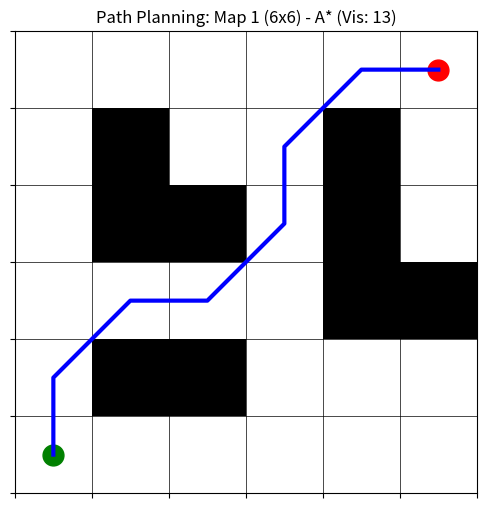
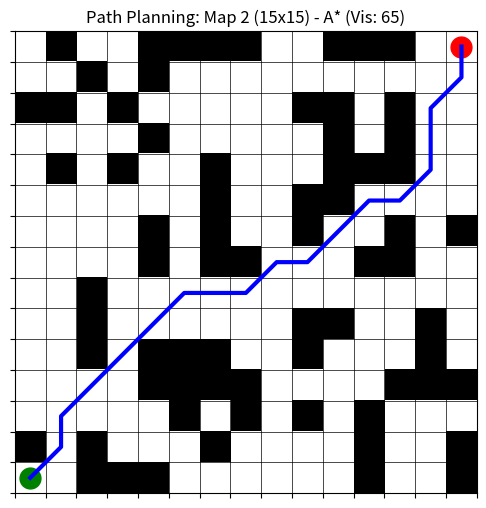
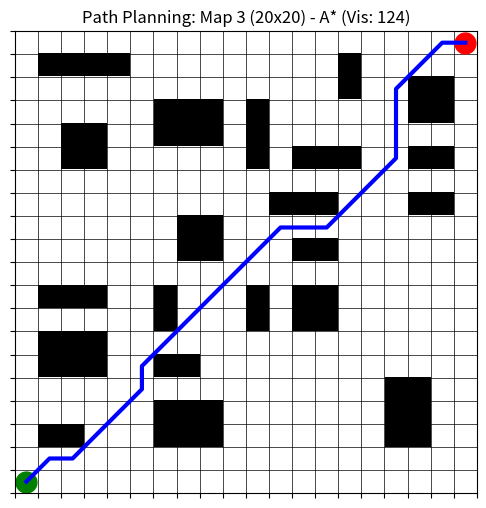

Write the Python code that produced these figures, in order.
import heapq
import matplotlib.pyplot as plt
import numpy as np
import time


class AGVPathPlanner:
    def __init__(self, map_grid, start, goal, use_heuristic=True):
        """
        初始化路径规划器
        :param map_grid: 2D numpy array (0=空地, 1=障碍物)
        :param start: (row, col) 起点坐标
        :param goal: (row, col) 终点坐标
        :param use_heuristic: True=使用A*(有启发), False=使用Dijkstra(无启发)
        """
        self.map = map_grid
        self.start = start
        self.goal = goal
        self.use_heuristic = use_heuristic  # 算法开关
        self.rows, self.cols = map_grid.shape
        # 8个移动方向: (行变化, 列变化, 移动距离)
        self.movements = [
            (-1, 0, 1), (1, 0, 1), (0, -1, 1), (0, 1, 1),  # 直线
            (-1, -1, 1.414), (-1, 1, 1.414), (1, -1, 1.414), (1, 1, 1.414)  # 对角线
        ]

    def heuristic(self, a, b):
        if not self.use_heuristic:
            return 0                                                   # 如果是 Dijkstra 算法，强制启发函数为 0
        return np.sqrt((a[0] - b[0]) ** 2 + (a[1] - b[1]) ** 2)        # A* 使用欧几里得距离作为启发函数

    def plan_path(self):
        # 优先队列 (F_cost, G_cost, current_node)
        open_list = []
        heapq.heappush(open_list, (0, 0, self.start))

        came_from = {}          # 记录父节点以便回溯路径: came_from[node] = parent
        g_score = {self.start: 0}           # 记录从起点到当前点的代价 G
        f_score = {self.start: self.heuristic(self.start, self.goal)}          # 记录 F = G + H
        closed_set = set()          # 记录已经探索过的点

        nodes_visited = 0              # 统计探索的节点数量（衡量效率的关键指标）

        while open_list:
            current_f, current_g, current = heapq.heappop(open_list)    # 取出F值最小的节点

            if current in closed_set:
                continue                    # 只有从 open_list 取出并放入 closed_set 时才算真正“访问”

            nodes_visited += 1
            closed_set.add(current)

            if current == self.goal:                # 返回：路径列表, 探索节点数, 总距离
                return self.reconstruct_path(came_from, current), nodes_visited, g_score[current]

            # 遍历邻居
            for dr, dc, move_cost in self.movements:
                neighbor = (current[0] + dr, current[1] + dc)

                if not (0 <= neighbor[0] < self.rows and 0 <= neighbor[1] < self.cols):     # 检查边界
                    continue
                if self.map[neighbor[0]][neighbor[1]] == 1:     # 检查障碍物
                    continue
                if neighbor in closed_set:      # 检查是否已在关闭列表中
                    continue

                tentative_g = g_score[current] + move_cost

                if neighbor not in g_score or tentative_g < g_score[neighbor]:    # 如果这是一条更短的路径，或者邻居还没被发现
                    came_from[neighbor] = current
                    g_score[neighbor] = tentative_g
                    f = tentative_g + self.heuristic(neighbor, self.goal)
                    f_score[neighbor] = f
                    heapq.heappush(open_list, (f, tentative_g, neighbor))

        print("未找到路径！")
        return None, nodes_visited, 0

    def reconstruct_path(self, came_from, current):
        """
        回溯路径
        :param came_from:
        :param current:
        :return:
        """
        path = [current]
        while current in came_from:
            current = came_from[current]
            path.append(current)
        path.reverse()
        return path

    def visualize(self, path=None, title_suffix=""):
        plt.figure(figsize=(6, 6))
        plt.imshow(self.map, cmap='gray_r', origin='upper')

        plt.grid(which='major', axis='both', linestyle='-', color='k', linewidth=0.5)
        plt.xticks(np.arange(-0.5, self.cols, 1), [])
        plt.yticks(np.arange(-0.5, self.rows, 1), [])

        plt.plot(self.start[1], self.start[0], 'go', markersize=15, label='Start')  # 绘制起点（绿色圆圈）
        plt.plot(self.goal[1], self.goal[0], 'ro', markersize=15, label='Goal')     # 绘制终点（红色圆圈）

        if path:
            rows = [p[0] for p in path]
            cols = [p[1] for p in path]
            plt.plot(cols, rows, 'b-', linewidth=3, label='Path')

        plt.title(f"Path Planning: {title_suffix}")
        # plt.legend()
        plt.show()


if __name__ == "__main__":
    # Map 1: 6x6
    map1_data = np.array([
        [0, 0, 0, 0, 0, 0],
        [0, 1, 0, 0, 1, 0],
        [0, 1, 1, 0, 1, 0],
        [0, 0, 0, 0, 1, 1],
        [0, 1, 1, 0, 0, 0],
        [0, 0, 0, 0, 0, 0]
    ])

    # Map 2: 15x15
    map2_data = np.array([
        [0, 1, 0, 0, 1, 1, 1, 1, 0, 0, 1, 1, 1, 0, 0],
        [0, 0, 1, 0, 1, 0, 0, 0, 0, 0, 0, 0, 0, 0, 0],
        [1, 1, 0, 1, 0, 0, 0, 0, 0, 1, 1, 0, 1, 0, 0],
        [0, 0, 0, 0, 1, 0, 0, 0, 0, 0, 1, 0, 1, 0, 0],
        [0, 1, 0, 1, 0, 0, 1, 0, 0, 0, 1, 1, 1, 0, 0],
        [0, 0, 0, 0, 0, 0, 1, 0, 0, 1, 1, 0, 0, 0, 0],
        [0, 0, 0, 0, 1, 0, 1, 0, 0, 1, 0, 0, 1, 0, 1],
        [0, 0, 0, 0, 1, 0, 1, 1, 0, 0, 0, 1, 1, 0, 0],
        [0, 0, 1, 0, 0, 0, 0, 0, 0, 0, 0, 0, 0, 0, 0],
        [0, 0, 1, 0, 0, 0, 0, 0, 0, 1, 1, 0, 0, 1, 0],
        [0, 0, 1, 0, 1, 1, 1, 0, 0, 1, 0, 0, 0, 1, 0],
        [0, 0, 0, 0, 1, 1, 1, 1, 0, 0, 0, 0, 1, 1, 1],
        [0, 0, 0, 0, 0, 1, 0, 1, 0, 1, 0, 1, 0, 0, 0],
        [1, 0, 1, 0, 0, 0, 1, 0, 0, 0, 0, 1, 0, 0, 1],
        [0, 0, 1, 1, 1, 0, 0, 0, 0, 0, 0, 1, 0, 0, 1]
    ])

    # Map 3: 20x20
    map3_data = np.array([
        [0, 0, 0, 0, 0, 0, 0, 0, 0, 0, 0, 0, 0, 0, 0, 0, 0, 0, 0, 0],
        [0, 1, 1, 1, 1, 0, 0, 0, 0, 0, 0, 0, 0, 0, 1, 0, 0, 0, 0, 0],
        [0, 0, 0, 0, 0, 0, 0, 0, 0, 0, 0, 0, 0, 0, 1, 0, 0, 1, 1, 0],
        [0, 0, 0, 0, 0, 0, 1, 1, 1, 0, 1, 0, 0, 0, 0, 0, 0, 1, 1, 0],
        [0, 0, 1, 1, 0, 0, 1, 1, 1, 0, 1, 0, 0, 0, 0, 0, 0, 0, 0, 0],
        [0, 0, 1, 1, 0, 0, 0, 0, 0, 0, 1, 0, 1, 1, 1, 0, 0, 1, 1, 0],
        [0, 0, 0, 0, 0, 0, 0, 0, 0, 0, 0, 0, 0, 0, 0, 0, 0, 0, 0, 0],
        [0, 0, 0, 0, 0, 0, 0, 0, 0, 0, 0, 1, 1, 1, 0, 0, 0, 1, 1, 0],
        [0, 0, 0, 0, 0, 0, 0, 1, 1, 0, 0, 0, 0, 0, 0, 0, 0, 0, 0, 0],
        [0, 0, 0, 0, 0, 0, 0, 1, 1, 0, 0, 0, 1, 1, 0, 0, 0, 0, 0, 0],
        [0, 0, 0, 0, 0, 0, 0, 0, 0, 0, 0, 0, 0, 0, 0, 0, 0, 0, 0, 0],
        [0, 1, 1, 1, 0, 0, 1, 0, 0, 0, 1, 0, 1, 1, 0, 0, 0, 0, 0, 0],
        [0, 0, 0, 0, 0, 0, 1, 0, 0, 0, 1, 0, 1, 1, 0, 0, 0, 0, 0, 0],
        [0, 1, 1, 1, 0, 0, 0, 0, 0, 0, 0, 0, 0, 0, 0, 0, 0, 0, 0, 0],
        [0, 1, 1, 1, 0, 0, 1, 1, 0, 0, 0, 0, 0, 0, 0, 0, 0, 0, 0, 0],
        [0, 0, 0, 0, 0, 0, 0, 0, 0, 0, 0, 0, 0, 0, 0, 0, 1, 1, 0, 0],
        [0, 0, 0, 0, 0, 0, 1, 1, 1, 0, 0, 0, 0, 0, 0, 0, 1, 1, 0, 0],
        [0, 1, 1, 0, 0, 0, 1, 1, 1, 0, 0, 0, 0, 0, 0, 0, 1, 1, 0, 0],
        [0, 0, 0, 0, 0, 0, 0, 0, 0, 0, 0, 0, 0, 0, 0, 0, 0, 0, 0, 0],
        [0, 0, 0, 0, 0, 0, 0, 0, 0, 0, 0, 0, 0, 0, 0, 0, 0, 0, 0, 0],
    ])

    # 2. 批量任务定义
    experiments = [
        (map1_data, (5, 0), (0, 5), "Map 1 (6x6)"),
        (map2_data, (14, 0), (0, 14), "Map 2 (15x15)"),
        (map3_data, (19, 0), (0, 19), "Map 3 (20x20)")
    ]

    # 3. 循环执行对比
    for m_data, start_pos, goal_pos, name in experiments:
        print(f"\n>>>>>> 正在测试: {name} <<<<<<")

        # --- 运行 A* ---
        planner_a = AGVPathPlanner(m_data, start_pos, goal_pos, use_heuristic=True)
        t_start = time.time()
        path_a, visited_a, cost_a = planner_a.plan_path()
        time_a = (time.time() - t_start) * 1000

        # --- 运行 Dijkstra ---
        planner_d = AGVPathPlanner(m_data, start_pos, goal_pos, use_heuristic=False)
        t_start = time.time()
        path_d, visited_d, cost_d = planner_d.plan_path()
        time_d = (time.time() - t_start) * 1000

        # --- 输出结果对比 ---
        print(f"  [A*算法]       耗时: {time_a:6.2f} ms | 探索节点: {visited_a:4d} | 路径长度: {cost_a:.2f}")
        print(f"  [Dijkstra算法] 耗时: {time_d:6.2f} ms | 探索节点: {visited_d:4d} | 路径长度: {cost_d:.2f}")

        efficiency_gain = (visited_d - visited_a) / visited_d * 100 if visited_d > 0 else 0
        print(f"  --> A* 效率提升: {efficiency_gain:.1f}% (少搜索了 {visited_d - visited_a} 个无效节点)")

        planner_a.visualize(path_a, title_suffix=f"{name} - A* (Vis: {visited_a})")
        # planner_d.visualize(path_d, title_suffix=f"{name} - Dijkstra (Vis: {visited_d})")
